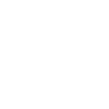
t = 0.00 s
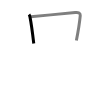
t = 1.50 s
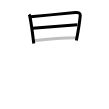
t = 3.25 s
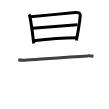
t = 4.75 s
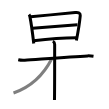
t = 6.50 s
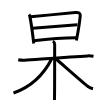
t = 8.00 s

The animated SVG that drew these frames (rendered in a browser with its animation timeline set to each time). Animation: 8 SMIL elements (animate=8); one cycle of 8.00 s.

<svg width="109px" height="109px" viewBox="0 0 px 109px" xmlns="http://www.w3.org/2000/svg" xmlns:xlink="http://www.w3.org/1999/xlink" xml:space="preserve" version="1.1"  baseProfile="full">
<path d="M28.99,14.56c0.36,0.45,0.96,2.24,1.07,2.83c1.19,6.12,2.68,17.4,3.7,26.08" style="fill:none;stroke:black;stroke-width:3;opacity:0">
  <animate attributeType="CSS" attributeName="opacity" from="0" to="1" begin="0s" dur="1s" repeatCount="Indefinite" fill="freeze" />
</path>
<path d="M30.69,16.68c12.71-1.17,34.98-3.16,44.47-4.14c3.48-0.36,5.33,0.67,5.09,3.19c-0.5,5.26-2.28,16.96-3.87,24.8" style="fill:none;stroke:black;stroke-width:3;opacity:0">
  <animate attributeType="CSS" attributeName="opacity" from="0" to="1" begin="1s" dur="1s" repeatCount="Indefinite" fill="freeze" />
</path>
<path d="M32.56,28.21c4.14-0.46,41.5-3.31,44.92-3.5" style="fill:none;stroke:black;stroke-width:3;opacity:0">
  <animate attributeType="CSS" attributeName="opacity" from="0" to="1" begin="2s" dur="1s" repeatCount="Indefinite" fill="freeze" />
</path>
<path d="M33.42,40.69C44.5,39.5,62.5,38,76.38,37.79" style="fill:none;stroke:black;stroke-width:3;opacity:0">
  <animate attributeType="CSS" attributeName="opacity" from="0" to="1" begin="3s" dur="1s" repeatCount="Indefinite" fill="freeze" />
</path>
<path d="M18.25,59.73c1.98,0.46,4.23,0.61,6.51,0.46c11.6-0.76,45.26-3.41,62.8-4.3c2.26-0.11,3.68,0.08,5.94,0.41" style="fill:none;stroke:black;stroke-width:3;opacity:0">
  <animate attributeType="CSS" attributeName="opacity" from="0" to="1" begin="4s" dur="1s" repeatCount="Indefinite" fill="freeze" />
</path>
<path d="M52.84,41.25c1.02,0.5,1.83,2.22,1.83,3.25c0,10.5,0,49.25-0.2,55.5" style="fill:none;stroke:black;stroke-width:3;opacity:0">
  <animate attributeType="CSS" attributeName="opacity" from="0" to="1" begin="5s" dur="1s" repeatCount="Indefinite" fill="freeze" />
</path>
<path d="M51.75,58.75C45,72,33,86.25,13.5,93" style="fill:none;stroke:black;stroke-width:3;opacity:0">
  <animate attributeType="CSS" attributeName="opacity" from="0" to="1" begin="6s" dur="1s" repeatCount="Indefinite" fill="freeze" />
</path>
<path d="M55.5,58.5c4.78,4,27.27,24.04,32.47,27.97c1.76,1.33,3.27,1.9,5.03,2.28" style="fill:none;stroke:black;stroke-width:3;opacity:0">
  <animate attributeType="CSS" attributeName="opacity" from="0" to="1" begin="7s" dur="1s" repeatCount="Indefinite" fill="freeze" />
</path>
</svg>
